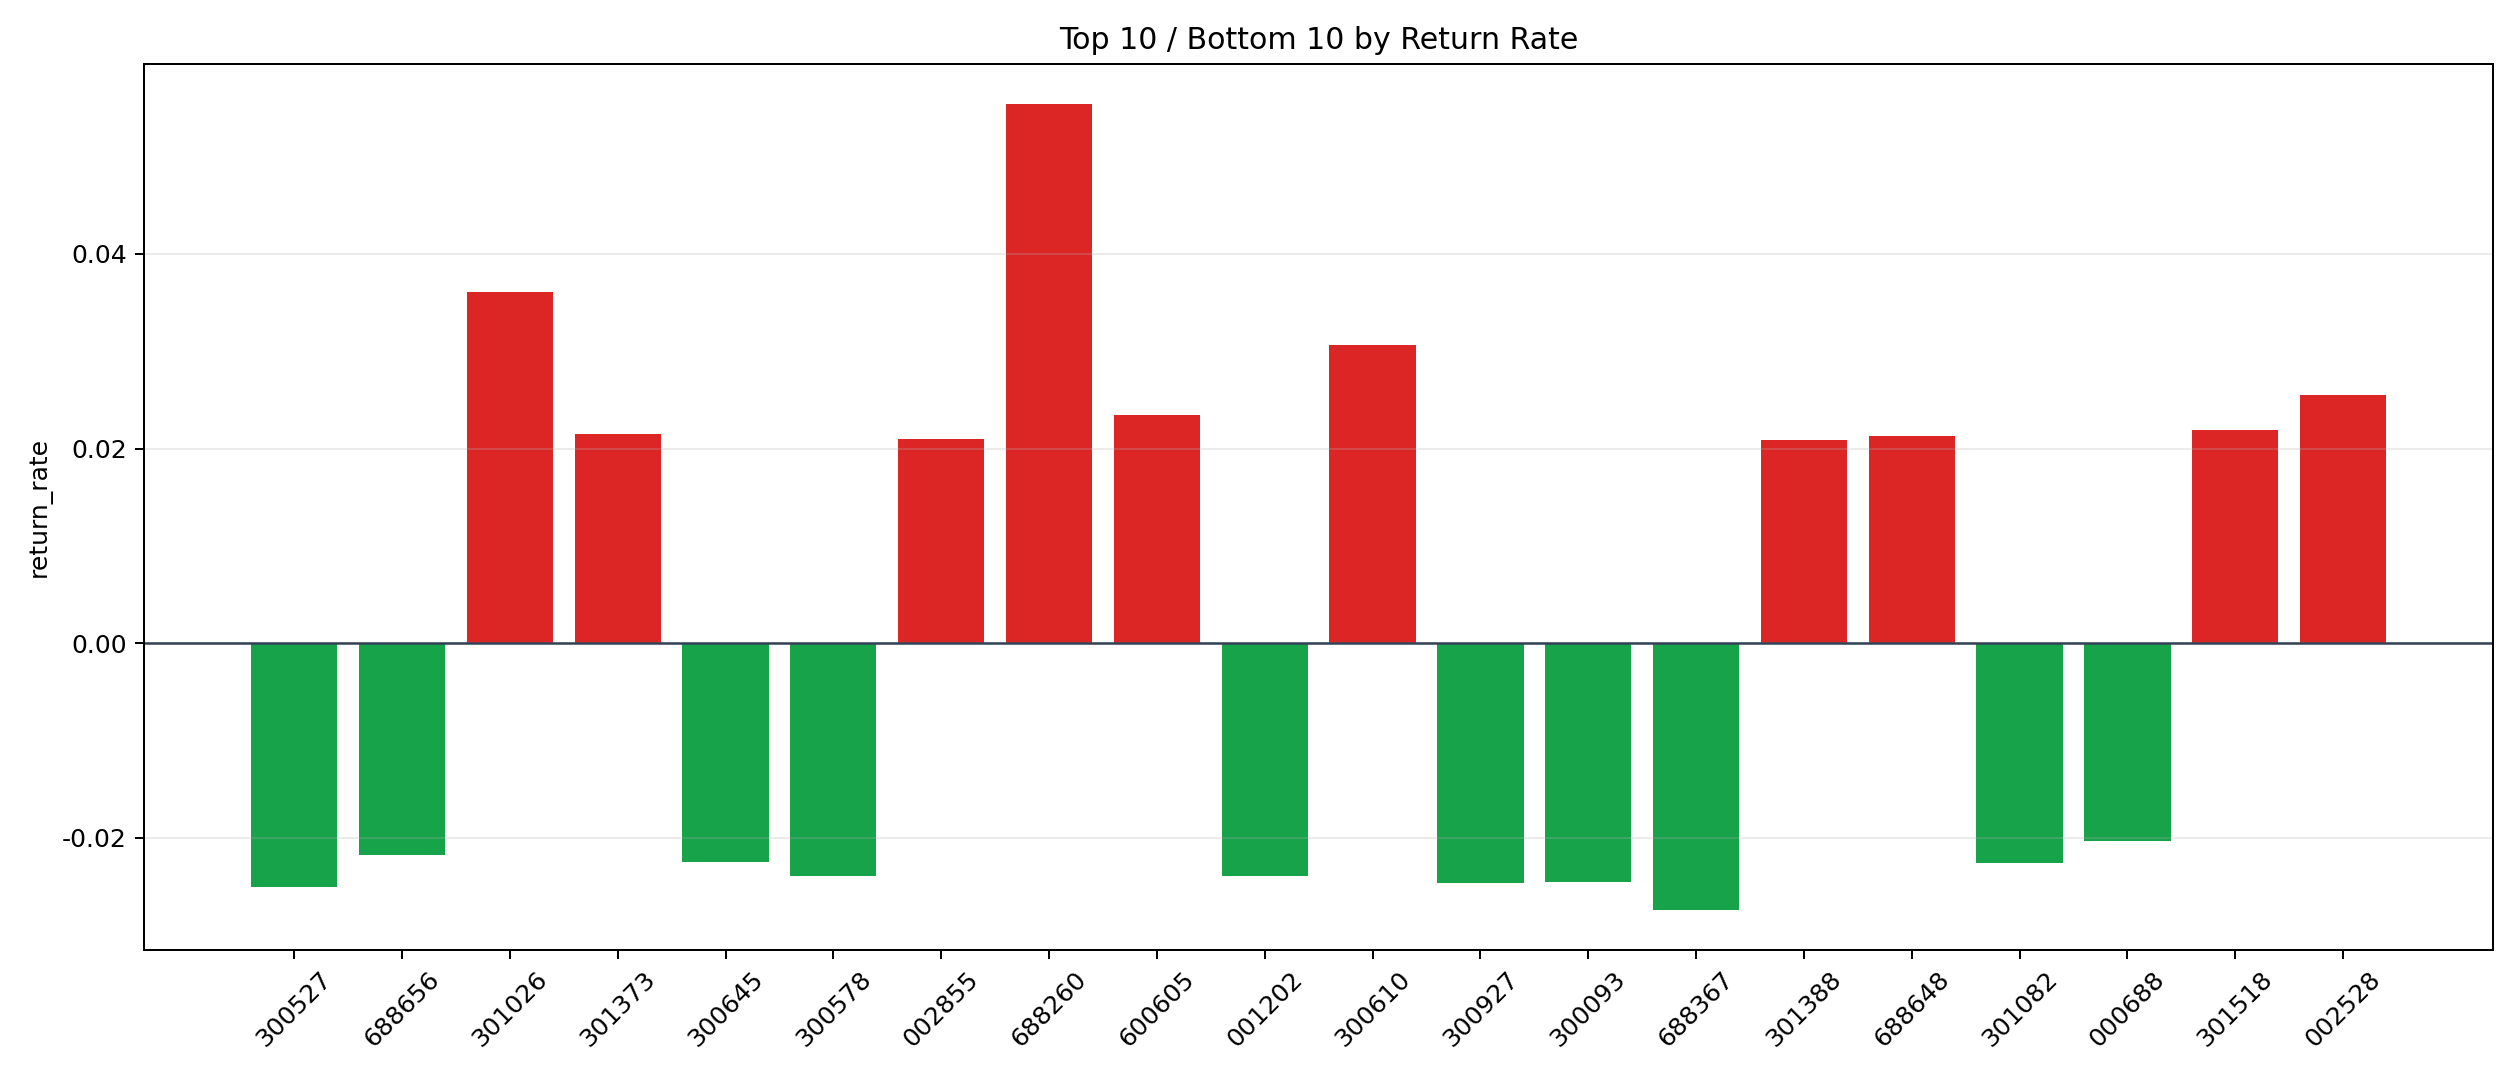

Source data for this figure (header and first rows):
symbol, n_trades, total_pnl, total_entry_notional, return_rate
688260, 2, 990.3, 17873, 0.05541
301026, 1, 316.8, 8778, 0.03609
300610, 1, 300, 9790, 0.03064
002528, 11, 2722, 106905, 0.02546
600605, 1, 176.8, 7551, 0.02342
301518, 4, 744.8, 34084, 0.02185
301373, 1, 161.9, 7548, 0.02144
688648, 1, 182.2, 8556, 0.02129
002855, 17, 3421, 163314, 0.02095
301388, 1, 180.9, 8660, 0.02089
603172, 8, 1478, 75303, 0.01962
301288, 1, 174.6, 9086, 0.01922
603221, 13, 2313, 122651, 0.01886
605298, 1, 168.4, 9312, 0.01809
300824, 24, 4143, 233831, 0.01772
300606, 1, 162.3, 9450, 0.01718
301203, 1, 151.7, 8955, 0.01694
603266, 3, 426.1, 25801, 0.01651
301505, 2, 239.2, 14748, 0.01622
603767, 2, 295.1, 18398, 0.01604
603097, 3, 429.9, 27196, 0.01581
600458, 2, 308.1, 19611, 0.01571
300943, 1, 152, 9910, 0.01533
300563, 23, 3257, 213032, 0.01529
300960, 1, 137.7, 9115, 0.01511
300466, 24, 3480, 230356, 0.01511
002900, 8, 1067, 74056, 0.01441
003025, 9, 1180, 82785, 0.01425
603968, 6, 801.4, 57078, 0.01404
300313, 4, 542.7, 38654, 0.01404
300722, 4, 499.5, 35744, 0.01397
603200, 14, 1730, 124289, 0.01392
000550, 8, 844.1, 61662, 0.01369
300798, 3, 397.3, 29237, 0.01359
300958, 1, 128.3, 9560, 0.01342
002362, 29, 3396, 257403, 0.01319
603029, 2, 234.4, 18032, 0.013
603801, 1, 125.2, 9632, 0.013
603696, 8, 981.4, 76058, 0.0129
603918, 19, 2225, 179275, 0.01241
001319, 2, 215.6, 17770, 0.01213
300778, 26, 2890, 238408, 0.01212
301079, 1, 111.5, 9268, 0.01203
002802, 4, 460.9, 38442, 0.01199
603798, 32, 3590, 303385, 0.01183
002149, 3, 340.7, 28889, 0.01179
002725, 14, 1540, 131622, 0.0117
603789, 20, 2199, 190970, 0.01151
600592, 48, 5319, 463559, 0.01147
002748, 9, 995.7, 86844, 0.01146
001378, 1, 103.6, 9219, 0.01123
300554, 2, 171.5, 15598, 0.01099
002136, 3, 290.4, 27048, 0.01074
600288, 19, 1898, 177341, 0.0107
002778, 4, 410.1, 38325, 0.0107
603706, 5, 479.8, 45246, 0.01061
300402, 7, 657.3, 62027, 0.0106
002846, 37, 3836, 364334, 0.01053
605399, 12, 1169, 111917, 0.01044
002931, 1, 90.89, 8813, 0.01031
... 1,707 more rows
